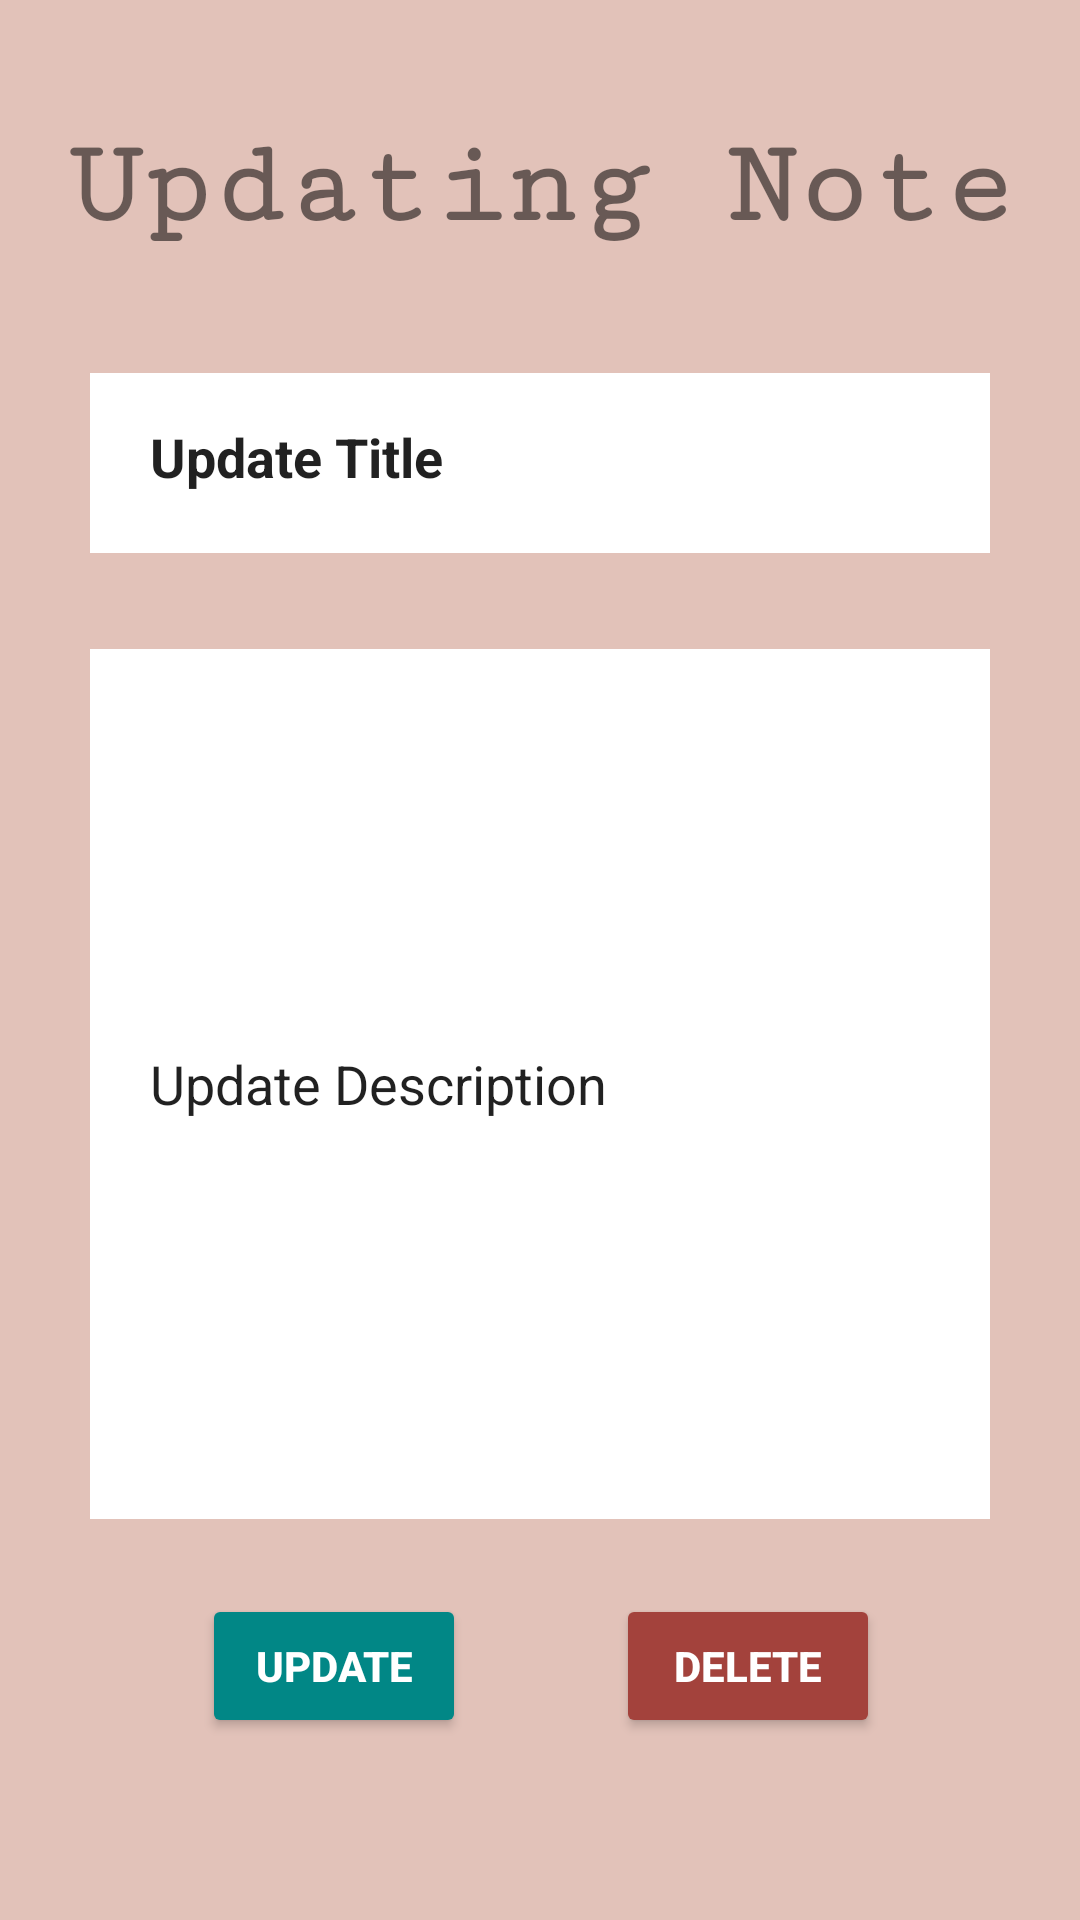

Write the Android layout XML for this screen, with the resource values it uses.
<!-- AndroidManifest.xml: application theme Theme.HerbReferenceGuide -->
<!-- res/layout/activity_note_updating.xml -->
<?xml version="1.0" encoding="utf-8"?>
<androidx.constraintlayout.widget.ConstraintLayout xmlns:android="http://schemas.android.com/apk/res/android"
    xmlns:app="http://schemas.android.com/apk/res-auto"
    xmlns:tools="http://schemas.android.com/tools"
    android:layout_width="match_parent"
    android:layout_height="match_parent"
    android:background="@color/pastel"
    tools:context=".note.NoteUpdatingActivity">

    <TextView
        android:id="@+id/txtUpdatingNote"
        android:layout_width="wrap_content"
        android:layout_height="wrap_content"
        android:layout_marginTop="40dp"
        android:fontFamily="serif-monospace"
        android:text="@string/txtUpdateNote"
        android:textSize="40sp"
        android:textStyle="bold"
        app:layout_constraintEnd_toEndOf="parent"
        app:layout_constraintHorizontal_bias="0.512"
        app:layout_constraintStart_toStartOf="parent"
        app:layout_constraintTop_toTopOf="parent" />

    <EditText
        android:id="@+id/edtTitleUpdate"
        android:layout_width="300dp"
        android:layout_height="60dp"
        android:layout_marginTop="40dp"
        android:background="@color/white"
        android:ems="10"
        android:text="@string/titleUpdate"
        android:inputType="text"
        android:padding="20dp"
        android:textStyle="bold"
        app:layout_constraintEnd_toEndOf="parent"
        app:layout_constraintStart_toStartOf="parent"
        app:layout_constraintTop_toBottomOf="@id/txtUpdatingNote" />

    <EditText
        android:id="@+id/edtDescriptionUpdate"
        android:layout_width="300dp"
        android:layout_height="290dp"
        android:layout_marginTop="32dp"
        android:background="@color/white"
        android:ems="10"
        android:text="@string/descriptionUpdate"
        android:inputType="textMultiLine"
        android:padding="20dp"
        app:layout_constraintEnd_toEndOf="@+id/edtTitleUpdate"
        app:layout_constraintHorizontal_bias="0.0"
        app:layout_constraintStart_toStartOf="@+id/edtTitleUpdate"
        app:layout_constraintTop_toBottomOf="@+id/edtTitleUpdate" />

    <LinearLayout
        android:layout_width="wrap_content"
        android:layout_height="wrap_content"
        android:gravity="center"
        app:layout_constraintBottom_toBottomOf="parent"
        app:layout_constraintEnd_toEndOf="@+id/edtDescriptionUpdate"
        app:layout_constraintHorizontal_bias="0.505"
        app:layout_constraintStart_toStartOf="@+id/edtDescriptionUpdate"
        app:layout_constraintTop_toBottomOf="@id/edtDescriptionUpdate"
        app:layout_constraintVertical_bias="0.291">

        <Button
            android:id="@+id/btnUpdate"
            android:layout_width="wrap_content"
            android:layout_height="match_parent"
            android:backgroundTint="@color/teal_700"
            android:text="@string/btnUpdate"
            android:textStyle="bold"
            android:textColor="@color/white" />
        <Space
            android:layout_width="50dp"
            android:layout_height="match_parent" />

        <Button
            android:id="@+id/btnDelete"
            android:layout_width="wrap_content"
            android:layout_height="match_parent"
            android:backgroundTint="@color/red"
            android:text="@string/btnDelete"
            android:textStyle="bold"
            android:textColor="@color/white"
            app:layout_constraintBottom_toBottomOf="parent" />
    </LinearLayout>

</androidx.constraintlayout.widget.ConstraintLayout>
<!-- resources referenced by this layout -->
<resources>
  <color name="pastel">#E2C2B9</color>
  <color name="red">#A3423C</color>
  <color name="teal_700">#FF018786</color>
  <color name="white">#FFFFFFFF</color>
  <string name="btnDelete">DELETE</string>
  <string name="btnUpdate">UPDATE</string>
  <string name="descriptionUpdate">Update Description</string>
  <string name="titleUpdate">Update Title</string>
  <string name="txtUpdateNote">Updating Note</string>
  <style name="Theme.HerbReferenceGuide" parent="Theme.MaterialComponents.DayNight.DarkActionBar">
          
          <item name="colorPrimary">@color/dark_green</item>
          <item name="colorPrimaryVariant">@color/black</item>
          <item name="colorOnPrimary">@color/white</item>
          
          <item name="colorSecondary">@color/teal_200</item>
          <item name="colorSecondaryVariant">@color/teal_700</item>
          <item name="colorOnSecondary">@color/black</item>
          
          <item name="android:statusBarColor" tools:targetApi="l">?attr/colorPrimaryVariant</item>
          
      </style>
  <color name="dark_green">#064420</color>
  <color name="black">#FF000000</color>
  <color name="teal_200">#FF03DAC5</color>
</resources>
